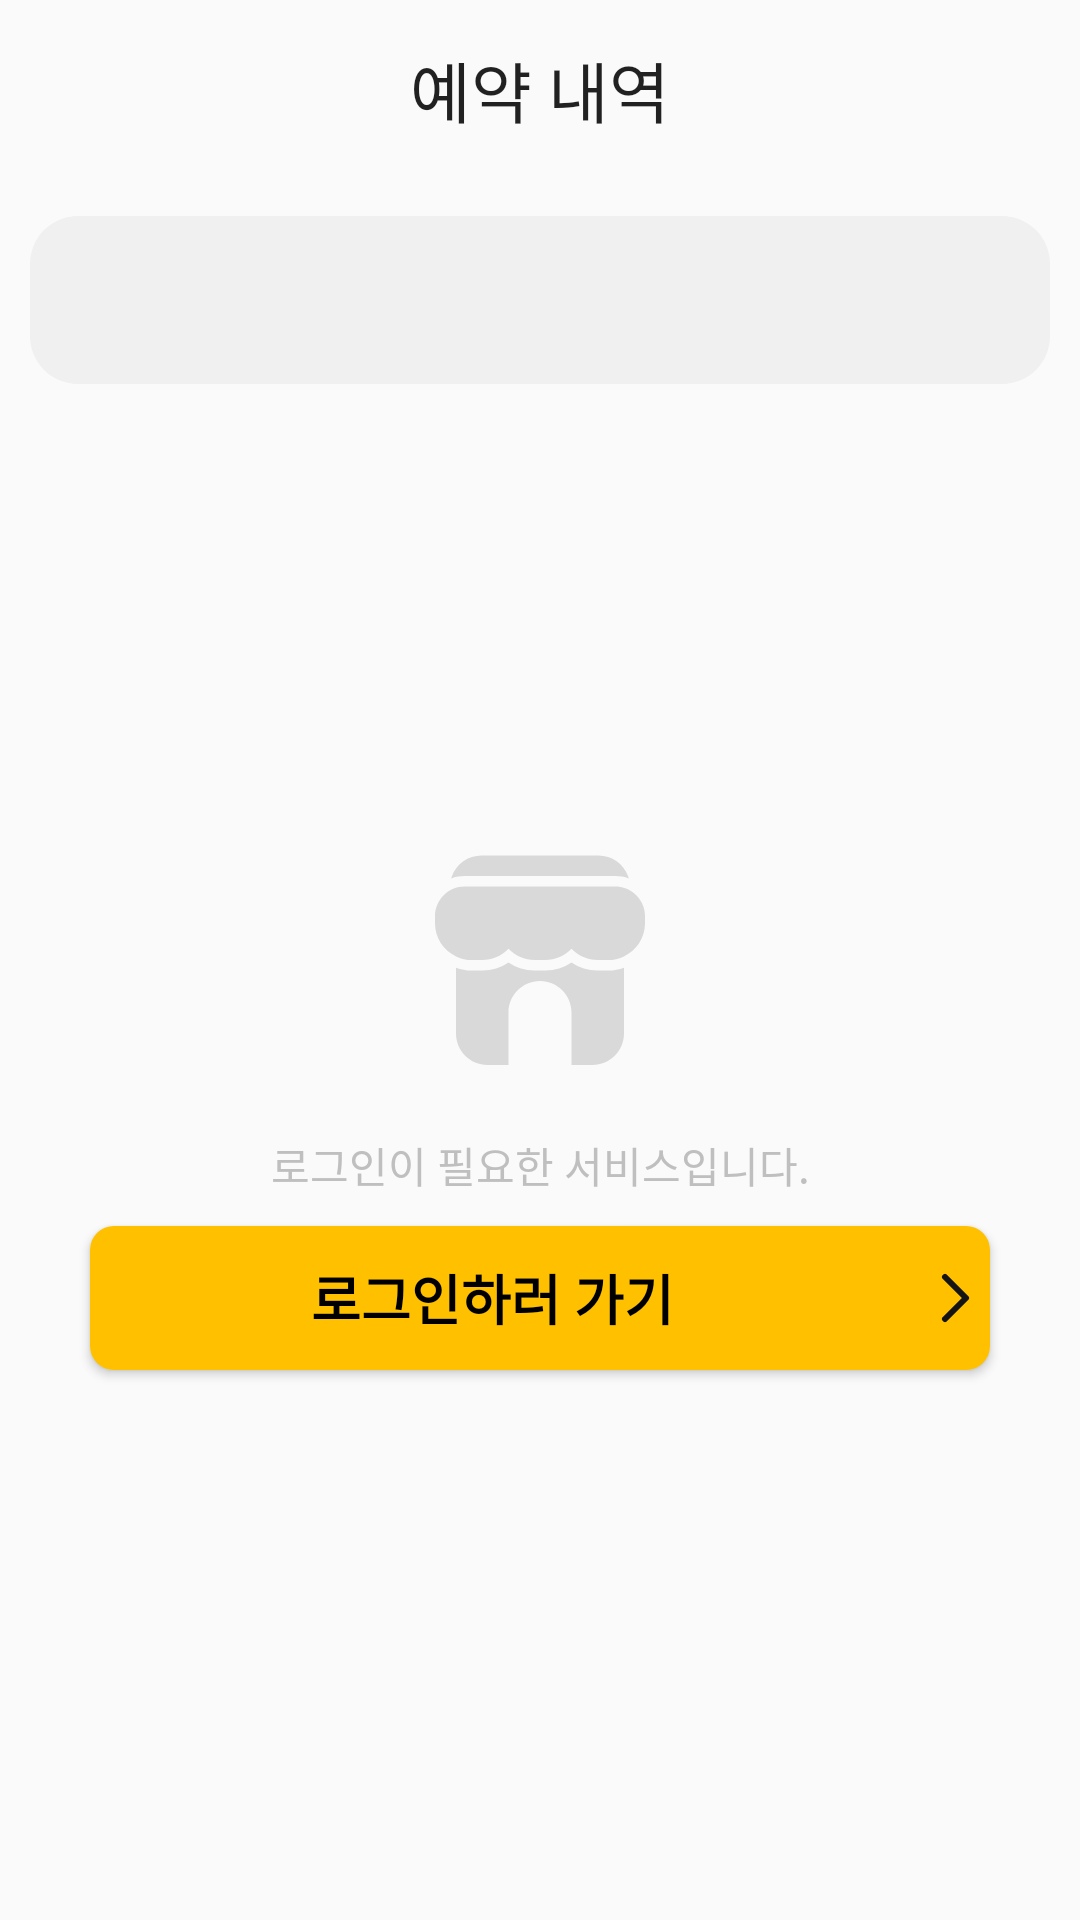

Layout XML and referenced resources for this Android screen:
<!-- AndroidManifest.xml: fallback theme Theme.MaterialComponents.DayNight.NoActionBar -->
<!-- res/layout/fragment_reservation_list.xml -->
<?xml version="1.0" encoding="utf-8"?>
<androidx.constraintlayout.widget.ConstraintLayout xmlns:android="http://schemas.android.com/apk/res/android"
    xmlns:app="http://schemas.android.com/apk/res-auto"
    android:id="@+id/layout_reservation_list"
    xmlns:tools="http://schemas.android.com/tools"
    android:background="@color/grey01"
    android:layout_width="match_parent"
    android:layout_height="match_parent"
    tools:context=".main.view.fragment.reserve.ReservationListFragment">

    <TextView
        android:id="@+id/tv_reservation_view_title"
        android:layout_width="match_parent"
        android:layout_height="60dp"
        android:text="@string/text_reservation_list"
        android:textAppearance="@style/TextAppearance.AppCompat.Large"
        android:gravity="center"
        app:layout_constraintStart_toStartOf="parent"
        app:layout_constraintTop_toTopOf="parent" />

    <com.google.android.material.tabs.TabLayout
        android:id="@+id/layout_reservation_tab"
        android:layout_width="match_parent"
        android:layout_height="56dp"
        android:layout_marginTop="12dp"
        android:layout_marginHorizontal="10dp"
        app:tabTextColor="@color/grey05"
        app:tabIndicatorGravity="center"
        app:tabIndicatorColor="@null"
        android:background="@drawable/tc_tab_background"
        app:tabIndicator="@drawable/tc_tab_indicator"
        app:tabSelectedTextColor="@color/black"
        app:tabRippleColor="@color/grey02"
        app:layout_constraintStart_toStartOf="@+id/tv_reservation_view_title"
        app:layout_constraintTop_toBottomOf="@+id/tv_reservation_view_title">
    </com.google.android.material.tabs.TabLayout>

    <androidx.recyclerview.widget.RecyclerView
        android:id="@+id/rv_reservation_list"
        android:layout_width="match_parent"
        android:layout_height="wrap_content"
        android:layout_margin="10dp"
        app:layout_constraintStart_toStartOf="@+id/layout_reservation_tab"
        app:layout_constraintTop_toBottomOf="@+id/layout_reservation_tab" />

    <androidx.constraintlayout.widget.ConstraintLayout
        android:id="@+id/layout_empty_reservation_list"
        android:layout_width="match_parent"
        android:layout_height="match_parent"
        android:visibility="gone"
        app:layout_constraintStart_toStartOf="parent"
        app:layout_constraintTop_toBottomOf="@id/rv_reservation_list">

        <ImageView
            android:id="@+id/imageView"
            android:layout_width="match_parent"
            android:layout_height="wrap_content"
            android:src="@drawable/ic_tc_store"
            app:layout_constraintBottom_toBottomOf="parent"
            app:layout_constraintStart_toStartOf="parent"
            app:layout_constraintTop_toTopOf="parent" />

        <TextView
            android:layout_width="match_parent"
            android:layout_height="wrap_content"
            android:text="@string/text_empty_list"
            android:textColor="@color/grey04"
            android:gravity="center"
            android:layout_marginTop="16dp"
            app:layout_constraintTop_toBottomOf="@+id/imageView" />
    </androidx.constraintlayout.widget.ConstraintLayout>


    <androidx.constraintlayout.widget.ConstraintLayout
        android:id="@+id/layout_non_member"
        android:layout_width="match_parent"
        android:layout_height="match_parent"
        android:visibility="visible"
        app:layout_constraintStart_toStartOf="parent"
        app:layout_constraintTop_toBottomOf="@id/rv_reservation_list">

        <ImageView
            android:id="@+id/iv_non_member"
            android:layout_width="match_parent"
            android:layout_height="wrap_content"
            android:src="@drawable/ic_tc_store"
            app:layout_constraintBottom_toBottomOf="parent"
            app:layout_constraintStart_toStartOf="parent"
            app:layout_constraintTop_toTopOf="parent" />

        <TextView
            android:id="@+id/tv_non_member"
            android:layout_width="match_parent"
            android:layout_height="wrap_content"
            android:text="@string/text_have_to_login"
            android:textColor="@color/grey04"
            android:gravity="center"
            android:layout_marginTop="16dp"
            app:layout_constraintTop_toBottomOf="@+id/iv_non_member" />

        <Button
            android:layout_width="300dp"
            android:layout_height="wrap_content"
            android:drawableEnd="@drawable/ic_tc_chevron_right"
            android:drawablePadding="8dp"
            android:text="@string/text_go_to_login"
            android:layout_marginTop="16dp"
            style="@style/tc_bt_main_filed"
            app:layout_constraintEnd_toEndOf="parent"
            app:layout_constraintStart_toStartOf="parent"
            app:layout_constraintTop_toBottomOf="@+id/tv_non_member" />

    </androidx.constraintlayout.widget.ConstraintLayout>

</androidx.constraintlayout.widget.ConstraintLayout>
<!-- resources referenced by this layout -->
<resources>
  <color name="black">#000000</color>
  <color name="grey01">#FAFAFA</color>
  <color name="grey02">#F0F0F0</color>
  <color name="grey04">#BFBFBF</color>
  <color name="grey05">#8C8C8C</color>
  <!-- drawable ic_tc_chevron_right (drawable) -->
  <vector xmlns:android="http://schemas.android.com/apk/res/android"
      android:width="24dp"
      android:height="24dp"
      android:viewportWidth="24"
      android:viewportHeight="24">
    <path
        android:pathData="M9,5L16,12L9,19"
        android:strokeLineJoin="round"
        android:strokeWidth="2"
        android:fillColor="#00000000"
        android:strokeColor="#141414"
        android:strokeLineCap="round"/>
  </vector>
  <!-- drawable ic_tc_store (drawable) -->
  <vector xmlns:android="http://schemas.android.com/apk/res/android"
      android:width="84dp"
      android:height="84dp"
      android:viewportWidth="84"
      android:viewportHeight="84">
    <path
        android:pathData="M73.255,19.67C71.512,18.261 69.337,17.495 67.095,17.5H16.905C11.443,17.519 7.019,21.943 7,27.405V29.75C6.987,34.561 9.815,38.925 14.21,40.88C15.786,41.624 17.508,42.007 19.25,42H22.75C26.052,42.016 29.215,40.674 31.5,38.29C33.785,40.674 36.948,42.016 40.25,42H43.75C47.052,42.016 50.215,40.674 52.5,38.29C54.785,40.674 57.948,42.016 61.25,42H64.75C66.493,42.007 68.215,41.624 69.79,40.88C74.186,38.925 77.013,34.561 77,29.75V27.405C76.999,24.39 75.619,21.541 73.255,19.67Z"
        android:fillColor="#D9D9D9"/>
    <path
        android:pathData="M61.25,45.5C58.131,45.522 55.079,44.594 52.5,42.84C49.921,44.594 46.869,45.522 43.75,45.5H40.25C37.131,45.522 34.079,44.594 31.5,42.84C28.921,44.594 25.869,45.522 22.75,45.5H19.25C17.457,45.505 15.679,45.184 14,44.555V66.5C14,72.299 18.701,77 24.5,77H31.5V59.5C31.5,53.701 36.201,49 42,49C47.799,49 52.5,53.701 52.5,59.5V77H59.5C65.299,77 70,72.299 70,66.5V44.555C68.324,45.194 66.544,45.514 64.75,45.5H61.25Z"
        android:fillColor="#D9D9D9"/>
    <path
        android:pathData="M67.095,14.001C68.635,14.004 70.163,14.276 71.61,14.806L71.4,14.176C69.911,9.967 65.924,7.159 61.46,7.176H22.54C18.075,7.159 14.088,9.967 12.6,14.176L12.39,14.806C13.836,14.276 15.364,14.004 16.905,14.001H67.095Z"
        android:fillColor="#D9D9D9"/>
  </vector>
  <!-- drawable tc_tab_background (drawable) -->
  <?xml version="1.0" encoding="utf-8"?>
  <shape xmlns:android="http://schemas.android.com/apk/res/android">
      <solid android:color="@color/grey02" />
      <corners android:radius="16dp" />
  </shape>
  <!-- drawable tc_tab_indicator (drawable) -->
  <inset xmlns:android="http://schemas.android.com/apk/res/android"
      android:insetTop="8dp" android:insetBottom="8dp" android:insetRight="8dp" android:insetLeft="8dp">
      <shape>
          <size android:height="44dp" />
          <solid android:color="@color/white" />
          <corners android:radius="12dp" />
      </shape>
  </inset>
  <string name="text_empty_list">내역이 없습니다</string>
  <string name="text_go_to_login">로그인하러 가기</string>
  <string name="text_have_to_login">로그인이 필요한 서비스입니다.</string>
  <string name="text_reservation_list">예약 내역</string>
  <style name="tc_bt_main_filed">
          <item name="height">48dp</item>
          <item name="android:layout_margin">10dp</item>
          <item name="android:background">@drawable/tc_main_background_filled</item>
          <item name="android:textColor">@color/black</item>
          <item name="android:textSize">18sp</item>
          <item name="android:textStyle">bold</item>
      </style>
  <color name="white">#FFFFFF</color>
  <!-- drawable tc_main_background_filled (drawable) -->
  <?xml version="1.0" encoding="utf-8"?>
  <shape xmlns:android="http://schemas.android.com/apk/res/android">
      <solid android:color="@color/primary06"/>
      <corners android:radius="8dp"/>
  </shape>
  <color name="primary06">#FFC000</color>
</resources>
